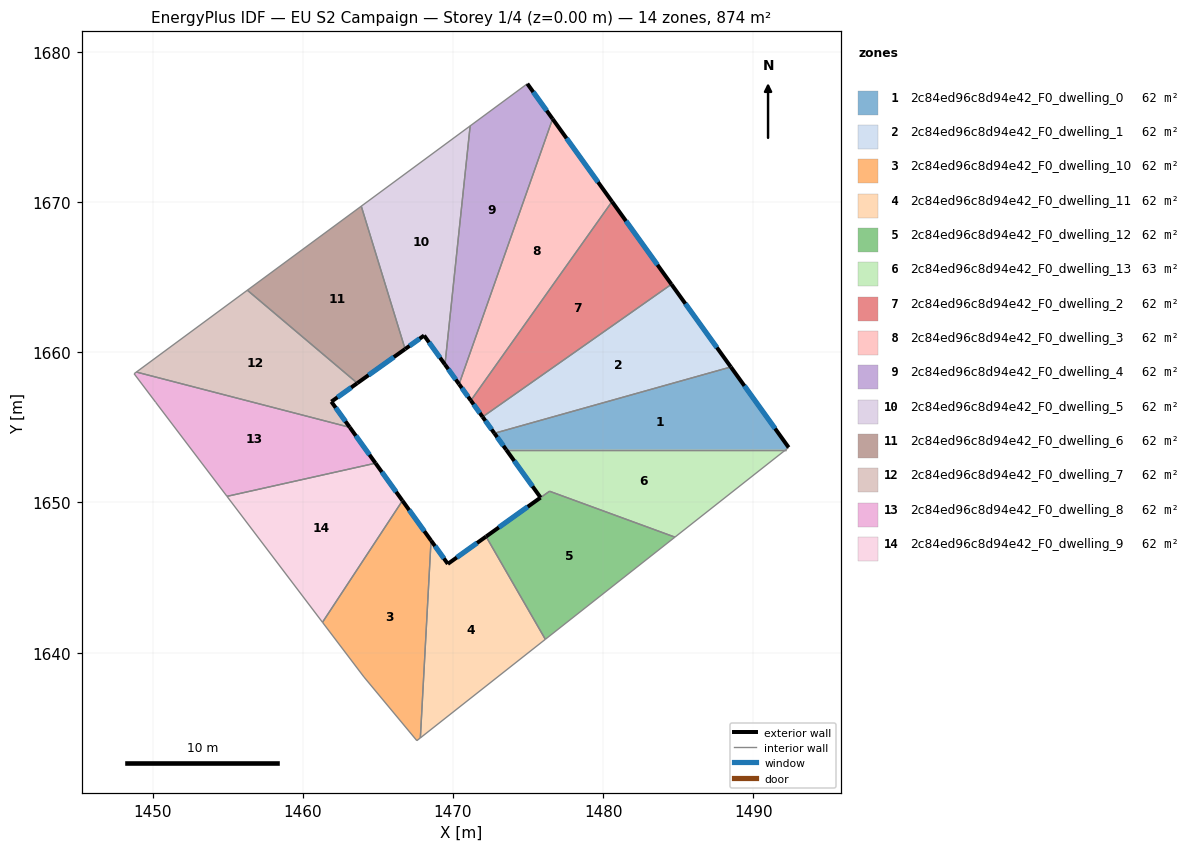
=== STOREY PLAN SPEC (per zone: floor XY polygon, exterior-wall plan segments, windows/doors) ===
zone 1: 2c84ed96c8d94e42_F0_dwelling_0  (62.4 m²)
  floor: (1488.50, 1659.02) (1492.35, 1653.66) (1492.16, 1653.51) (1473.54, 1653.51) (1472.75, 1654.61)
  exterior wall: (1472.75, 1654.61) – (1473.54, 1653.51)  [1.3 m]
    window: (1472.94, 1654.35) – (1473.35, 1653.77)  [1.1 m²]
  exterior wall: (1492.35, 1653.66) – (1488.50, 1659.02)  [6.6 m]
    window: (1491.44, 1654.92) – (1489.40, 1657.76)  [5.6 m²]
  interior walls: 3
zone 2: 2c84ed96c8d94e42_F0_dwelling_1  (62.4 m²)
  floor: (1484.54, 1664.53) (1488.50, 1659.02) (1472.75, 1654.61) (1471.97, 1655.70)
  exterior wall: (1471.97, 1655.70) – (1472.75, 1654.61)  [1.3 m]
    window: (1472.15, 1655.44) – (1472.57, 1654.86)  [1.1 m²]
  exterior wall: (1488.50, 1659.02) – (1484.54, 1664.53)  [6.8 m]
    window: (1487.57, 1660.31) – (1485.47, 1663.24)  [5.7 m²]
  interior walls: 2
zone 3: 2c84ed96c8d94e42_F0_dwelling_10  (62.4 m²)
  floor: (1466.63, 1650.12) (1468.54, 1647.46) (1467.83, 1634.32) (1467.59, 1634.14) (1464.07, 1638.38) (1461.31, 1642.02)
  exterior wall: (1468.54, 1647.46) – (1466.63, 1650.12)  [3.3 m]
    window: (1468.09, 1648.09) – (1467.08, 1649.50)  [2.8 m²]
  interior walls: 5
zone 4: 2c84ed96c8d94e42_F0_dwelling_11  (62.4 m²)
  floor: (1472.20, 1647.73) (1476.15, 1640.89) (1467.83, 1634.32) (1468.54, 1647.46) (1469.66, 1645.91)
  exterior wall: (1469.66, 1645.91) – (1468.54, 1647.46)  [1.9 m]
    window: (1469.39, 1646.27) – (1468.80, 1647.10)  [1.6 m²]
  exterior wall: (1472.20, 1647.73) – (1469.66, 1645.91)  [3.1 m]
    window: (1471.60, 1647.30) – (1470.25, 1646.34)  [2.6 m²]
  interior walls: 3
zone 5: 2c84ed96c8d94e42_F0_dwelling_12  (62.0 m²)
  floor: (1484.78, 1647.69) (1476.15, 1640.89) (1472.20, 1647.73) (1475.83, 1650.32) (1476.43, 1650.75)
  exterior wall: (1475.83, 1650.32) – (1472.20, 1647.73)  [4.5 m]
    window: (1474.98, 1649.71) – (1473.05, 1648.34)  [3.8 m²]
  interior walls: 4
zone 6: 2c84ed96c8d94e42_F0_dwelling_13  (62.8 m²)
  floor: (1492.16, 1653.51) (1484.78, 1647.69) (1476.42, 1650.75) (1475.83, 1650.33) (1473.54, 1653.51)
  exterior wall: (1473.54, 1653.51) – (1475.83, 1650.33)  [3.9 m]
    window: (1474.08, 1652.77) – (1475.29, 1651.07)  [3.3 m²]
  interior walls: 4
zone 7: 2c84ed96c8d94e42_F0_dwelling_2  (62.4 m²)
  floor: (1480.59, 1670.03) (1484.54, 1664.53) (1471.97, 1655.70) (1471.19, 1656.79)
  exterior wall: (1471.19, 1656.79) – (1471.97, 1655.70)  [1.3 m]
    window: (1471.37, 1656.53) – (1471.79, 1655.95)  [1.1 m²]
  exterior wall: (1484.54, 1664.53) – (1480.59, 1670.03)  [6.8 m]
    window: (1483.61, 1665.82) – (1481.52, 1668.74)  [5.7 m²]
  interior walls: 2
zone 8: 2c84ed96c8d94e42_F0_dwelling_3  (62.4 m²)
  floor: (1476.63, 1675.54) (1480.59, 1670.03) (1471.19, 1656.79) (1470.40, 1657.88)
  exterior wall: (1470.40, 1657.88) – (1471.19, 1656.79)  [1.3 m]
    window: (1470.59, 1657.62) – (1471.00, 1657.04)  [1.1 m²]
  exterior wall: (1480.59, 1670.03) – (1476.63, 1675.54)  [6.8 m]
    window: (1479.66, 1671.33) – (1477.56, 1674.25)  [5.7 m²]
  interior walls: 2
zone 9: 2c84ed96c8d94e42_F0_dwelling_4  (62.4 m²)
  floor: (1474.95, 1677.88) (1476.63, 1675.54) (1470.40, 1657.88) (1469.46, 1659.18) (1471.14, 1675.07)
  exterior wall: (1469.46, 1659.18) – (1470.40, 1657.88)  [1.6 m]
    window: (1469.68, 1658.88) – (1470.18, 1658.18)  [1.4 m²]
  exterior wall: (1476.63, 1675.54) – (1474.95, 1677.88)  [2.9 m]
    window: (1476.24, 1676.09) – (1475.34, 1677.33)  [2.4 m²]
  interior walls: 3
zone 10: 2c84ed96c8d94e42_F0_dwelling_5  (62.4 m²)
  floor: (1471.14, 1675.07) (1469.46, 1659.18) (1468.07, 1661.12) (1466.81, 1660.21) (1463.89, 1669.73)
  exterior wall: (1468.07, 1661.12) – (1469.46, 1659.18)  [2.4 m]
    window: (1468.40, 1660.66) – (1469.14, 1659.64)  [2.0 m²]
  exterior wall: (1466.81, 1660.21) – (1468.07, 1661.12)  [1.6 m]
    window: (1467.11, 1660.43) – (1467.78, 1660.90)  [1.3 m²]
  interior walls: 3
zone 11: 2c84ed96c8d94e42_F0_dwelling_6  (62.4 m²)
  floor: (1463.89, 1669.73) (1466.81, 1660.21) (1463.63, 1657.94) (1456.31, 1664.13)
  exterior wall: (1463.63, 1657.94) – (1466.81, 1660.21)  [3.9 m]
    window: (1464.37, 1658.48) – (1466.06, 1659.68)  [3.3 m²]
  interior walls: 3
zone 12: 2c84ed96c8d94e42_F0_dwelling_7  (62.4 m²)
  floor: (1463.63, 1657.94) (1461.90, 1656.71) (1463.13, 1655.00) (1448.92, 1658.68) (1456.31, 1664.13)
  exterior wall: (1461.90, 1656.71) – (1463.63, 1657.94)  [2.1 m]
    window: (1462.30, 1657.00) – (1463.22, 1657.65)  [1.8 m²]
  exterior wall: (1463.13, 1655.00) – (1461.90, 1656.71)  [2.1 m]
    window: (1462.84, 1655.40) – (1462.19, 1656.31)  [1.8 m²]
  interior walls: 3
zone 13: 2c84ed96c8d94e42_F0_dwelling_8  (62.4 m²)
  floor: (1463.13, 1655.00) (1464.84, 1652.62) (1454.95, 1650.41) (1450.20, 1656.67) (1448.77, 1658.57) (1448.92, 1658.68)
  exterior wall: (1464.84, 1652.62) – (1463.13, 1655.00)  [2.9 m]
    window: (1464.44, 1653.18) – (1463.53, 1654.44)  [2.5 m²]
  interior walls: 5
zone 14: 2c84ed96c8d94e42_F0_dwelling_9  (62.4 m²)
  floor: (1464.84, 1652.62) (1466.63, 1650.12) (1461.31, 1642.02) (1454.95, 1650.41)
  exterior wall: (1466.63, 1650.12) – (1464.84, 1652.62)  [3.1 m]
    window: (1466.21, 1650.70) – (1465.26, 1652.03)  [2.6 m²]
  interior walls: 3

=== DERIVED (storey summary) ===
Building: EU S2 Campaign
Storey: 1 of 4  (floor level z = 0.00 m)
Storey gross floor area: 873.6 m²
Zones on this storey: 14
  - 2c84ed96c8d94e42_F0_dwelling_0: floor 62.4 m²; exterior wall 7.9 m (23.8 m²); 2 window(s) 6.7 m²; WWR 28.1%
  - 2c84ed96c8d94e42_F0_dwelling_1: floor 62.4 m²; exterior wall 8.1 m (24.4 m²); 2 window(s) 6.9 m²; WWR 28.1%
  - 2c84ed96c8d94e42_F0_dwelling_10: floor 62.4 m²; exterior wall 3.3 m (9.8 m²); 1 window(s) 2.8 m²; WWR 28.1%
  - 2c84ed96c8d94e42_F0_dwelling_11: floor 62.4 m²; exterior wall 5.0 m (15.1 m²); 2 window(s) 4.3 m²; WWR 28.1%
  - 2c84ed96c8d94e42_F0_dwelling_12: floor 62.0 m²; exterior wall 4.5 m (13.4 m²); 1 window(s) 3.8 m²; WWR 28.1%
  - 2c84ed96c8d94e42_F0_dwelling_13: floor 62.8 m²; exterior wall 3.9 m (11.8 m²); 1 window(s) 3.3 m²; WWR 28.1%
  - 2c84ed96c8d94e42_F0_dwelling_2: floor 62.4 m²; exterior wall 8.1 m (24.4 m²); 2 window(s) 6.9 m²; WWR 28.1%
  - 2c84ed96c8d94e42_F0_dwelling_3: floor 62.4 m²; exterior wall 8.1 m (24.4 m²); 2 window(s) 6.9 m²; WWR 28.1%
  - 2c84ed96c8d94e42_F0_dwelling_4: floor 62.4 m²; exterior wall 4.5 m (13.5 m²); 2 window(s) 3.8 m²; WWR 28.1%
  - 2c84ed96c8d94e42_F0_dwelling_5: floor 62.4 m²; exterior wall 3.9 m (11.8 m²); 2 window(s) 3.3 m²; WWR 28.1%
  - 2c84ed96c8d94e42_F0_dwelling_6: floor 62.4 m²; exterior wall 3.9 m (11.7 m²); 1 window(s) 3.3 m²; WWR 28.1%
  - 2c84ed96c8d94e42_F0_dwelling_7: floor 62.4 m²; exterior wall 4.2 m (12.7 m²); 2 window(s) 3.6 m²; WWR 28.1%
  - 2c84ed96c8d94e42_F0_dwelling_8: floor 62.4 m²; exterior wall 2.9 m (8.8 m²); 1 window(s) 2.5 m²; WWR 28.1%
  - 2c84ed96c8d94e42_F0_dwelling_9: floor 62.4 m²; exterior wall 3.1 m (9.2 m²); 1 window(s) 2.6 m²; WWR 28.1%
Zone adjacency (shared interzone walls):
  - 2c84ed96c8d94e42_F0_dwelling_0 ↔ 2c84ed96c8d94e42_F0_dwelling_1
  - 2c84ed96c8d94e42_F0_dwelling_0 ↔ 2c84ed96c8d94e42_F0_dwelling_13
  - 2c84ed96c8d94e42_F0_dwelling_1 ↔ 2c84ed96c8d94e42_F0_dwelling_2
  - 2c84ed96c8d94e42_F0_dwelling_10 ↔ 2c84ed96c8d94e42_F0_dwelling_11
  - 2c84ed96c8d94e42_F0_dwelling_10 ↔ 2c84ed96c8d94e42_F0_dwelling_9
  - 2c84ed96c8d94e42_F0_dwelling_11 ↔ 2c84ed96c8d94e42_F0_dwelling_12
  - 2c84ed96c8d94e42_F0_dwelling_12 ↔ 2c84ed96c8d94e42_F0_dwelling_13
  - 2c84ed96c8d94e42_F0_dwelling_2 ↔ 2c84ed96c8d94e42_F0_dwelling_3
  - 2c84ed96c8d94e42_F0_dwelling_3 ↔ 2c84ed96c8d94e42_F0_dwelling_4
  - 2c84ed96c8d94e42_F0_dwelling_4 ↔ 2c84ed96c8d94e42_F0_dwelling_5
  - 2c84ed96c8d94e42_F0_dwelling_5 ↔ 2c84ed96c8d94e42_F0_dwelling_6
  - 2c84ed96c8d94e42_F0_dwelling_6 ↔ 2c84ed96c8d94e42_F0_dwelling_7
  - 2c84ed96c8d94e42_F0_dwelling_7 ↔ 2c84ed96c8d94e42_F0_dwelling_8
  - 2c84ed96c8d94e42_F0_dwelling_8 ↔ 2c84ed96c8d94e42_F0_dwelling_9